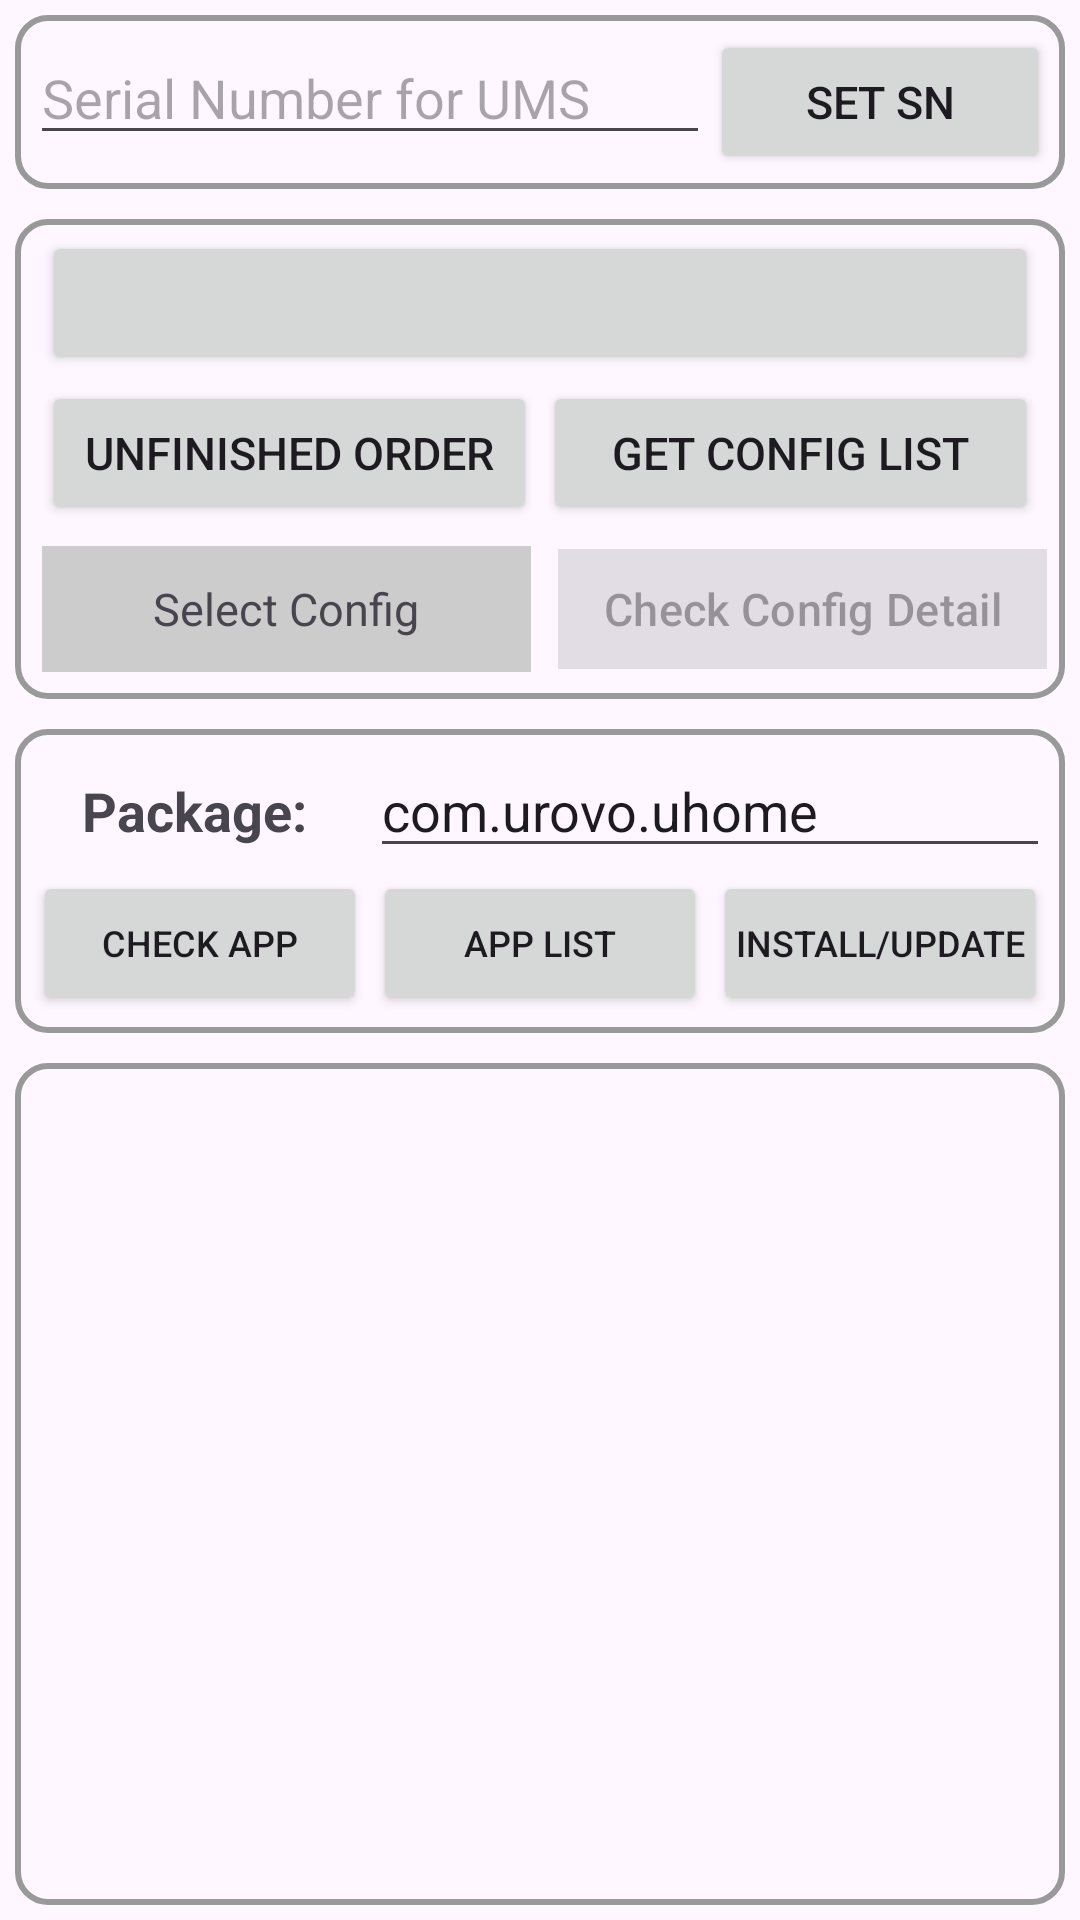

Reconstruct the res/layout file that produces this screen, plus the resources it refers to.
<!-- AndroidManifest.xml: application theme Theme.POSGeneralSDKDemo -->
<!-- res/layout/activity_ums.xml -->
<?xml version="1.0" encoding="utf-8"?>
<LinearLayout xmlns:android="http://schemas.android.com/apk/res/android"
    xmlns:app="http://schemas.android.com/apk/res-auto"
    xmlns:tools="http://schemas.android.com/tools"
    android:id="@+id/main"
    android:layout_width="match_parent"
    android:layout_height="match_parent"
    android:orientation="vertical">

    <LinearLayout
        android:layout_width="match_parent"
        android:layout_height="wrap_content"
        android:layout_margin="5dp"
        android:padding="5dp"
        android:background="@drawable/border"
        android:orientation="vertical">

        <LinearLayout
            android:layout_width="match_parent"
            android:layout_height="wrap_content"
            android:orientation="horizontal">

            <EditText
                android:id="@+id/etSerialNumber"
                android:layout_width="0dp"
                android:layout_height="wrap_content"
                android:layout_weight="2"
                android:hint="Serial Number for UMS"/>

            <Button
                android:id="@+id/btnSetSn"
                android:layout_width="0dp"
                android:layout_height="wrap_content"
                android:layout_weight="1"
                android:text="Set SN"
                android:textSize="15sp"
                android:padding="0dp"/>

        </LinearLayout>

    </LinearLayout>

    <LinearLayout
        android:layout_width="match_parent"
        android:layout_height="wrap_content"
        android:orientation="vertical"
        android:layout_margin="5dp"
        android:background="@drawable/border">

        <LinearLayout
            android:layout_width="match_parent"
            android:layout_height="wrap_content"
            android:orientation="horizontal"
            android:layout_marginStart="5dp"
            android:layout_marginEnd="5dp">

            <Button
                android:id="@+id/btnUmsStatus"
                android:layout_width="0dp"
                android:layout_height="wrap_content"
                android:layout_weight="1"
                android:layout_margin="1dp"
                android:textSize="15sp"
                android:padding="0dp"/>

        </LinearLayout>

        <LinearLayout
            android:layout_width="match_parent"
            android:layout_height="wrap_content"
            android:orientation="horizontal"
            android:layout_marginStart="5dp"
            android:layout_marginEnd="5dp">

            <Button
                android:id="@+id/btnGetUnfinishedOrder"
                android:layout_width="0dp"
                android:layout_height="wrap_content"
                android:layout_weight="1"
                android:text="Unfinished Order"
                android:textSize="15sp"
                android:layout_margin="1dp"
                android:padding="0dp"/>

            <Button
                android:id="@+id/btnGetConfig"
                android:layout_width="0dp"
                android:layout_height="wrap_content"
                android:layout_weight="1"
                android:text="Get Config List"
                android:textSize="15sp"
                android:layout_margin="1dp"
                android:padding="0dp"/>

        </LinearLayout>

        <LinearLayout
            android:layout_width="match_parent"
            android:layout_height="wrap_content"
            android:orientation="horizontal">

            <TextView
                android:id="@+id/tvConfigDetail"
                android:layout_width="0dp"
                android:layout_height="match_parent"
                android:layout_weight="1"
                android:padding="0dp"
                android:gravity="center"
                android:text="Select Config"
                android:textSize="15sp"
                android:layout_margin="6dp"
                android:background="#CCCCCC" />

            <com.google.android.material.button.MaterialButton
                android:id="@+id/btnCheckConfigDetail"
                android:layout_width="0dp"
                android:layout_height="match_parent"
                android:layout_weight="1"
                android:gravity="center"
                android:padding="0dp"
                android:text="Check Config Detail"
                android:textSize="15sp"
                android:layout_margin="3dp"
                android:enabled="false"
                app:cornerRadius="0dp"/>

        </LinearLayout>

    </LinearLayout>

    <LinearLayout
        android:layout_width="match_parent"
        android:layout_height="wrap_content"
        android:layout_margin="5dp"
        android:padding="5dp"
        android:background="@drawable/border"
        android:orientation="vertical">

        <LinearLayout
            android:layout_width="match_parent"
            android:layout_height="wrap_content"
            android:orientation="horizontal">

            <TextView
                android:layout_width="0dp"
                android:layout_height="wrap_content"
                android:layout_weight="1"
                android:text="Package: "
                android:textSize="18sp"
                android:textStyle="bold"
                android:gravity="center" />

            <EditText
                android:id="@+id/etPackageName"
                android:layout_width="0dp"
                android:layout_height="wrap_content"
                android:layout_weight="2"
                android:text="com.urovo.uhome" />


        </LinearLayout>

        <LinearLayout
            android:layout_width="match_parent"
            android:layout_height="wrap_content"
            android:orientation="horizontal">

            <Button
                android:id="@+id/btnCheckPackage"
                android:layout_width="0dp"
                android:layout_height="wrap_content"
                android:layout_weight="1"
                android:text="Check APP"
                android:layout_margin="1dp"
                android:textSize="12sp"
                android:padding="0dp"/>

            <Button
                android:id="@+id/btnCheckAppList"
                android:layout_width="0dp"
                android:layout_height="wrap_content"
                android:layout_weight="1"
                android:text="App List"
                android:layout_margin="1dp"
                android:textSize="12sp"
                android:padding="0dp"/>

            <Button
                android:id="@+id/btnInstallPackage"
                android:layout_width="0dp"
                android:layout_height="wrap_content"
                android:layout_weight="1"
                android:text="Install/Update"
                android:textSize="12sp"
                android:layout_margin="1dp"
                android:padding="0dp"/>

        </LinearLayout>

    </LinearLayout>

    <ScrollView
        android:layout_width="match_parent"
        android:layout_height="0dp"
        android:layout_weight="1"
        android:layout_margin="5dp"
        android:background="@drawable/border"
        android:padding="5dp">

        <TextView
            android:id="@+id/tvResult"
            android:layout_width="match_parent"
            android:layout_height="wrap_content"
            android:textSize="12sp"/>

    </ScrollView>


</LinearLayout>
<!-- resources referenced by this layout -->
<resources>
  <!-- drawable border (drawable) -->
  <?xml version="1.0" encoding="utf-8"?>
  <shape xmlns:android="http://schemas.android.com/apk/res/android">
  
      <stroke android:width="2dp" android:color="#999999"/>
      <padding android:bottom="3dp" android:left="3dp" android:right="3dp" android:top="3dp"/>
      <corners android:radius="10dp"/>
  
  </shape>
  <style name="Theme.POSGeneralSDKDemo" parent="Base.Theme.POSGeneralSDKDemo" />
  <style name="Base.Theme.POSGeneralSDKDemo" parent="Theme.Material3.DayNight.NoActionBar">
          
          
      </style>
</resources>
